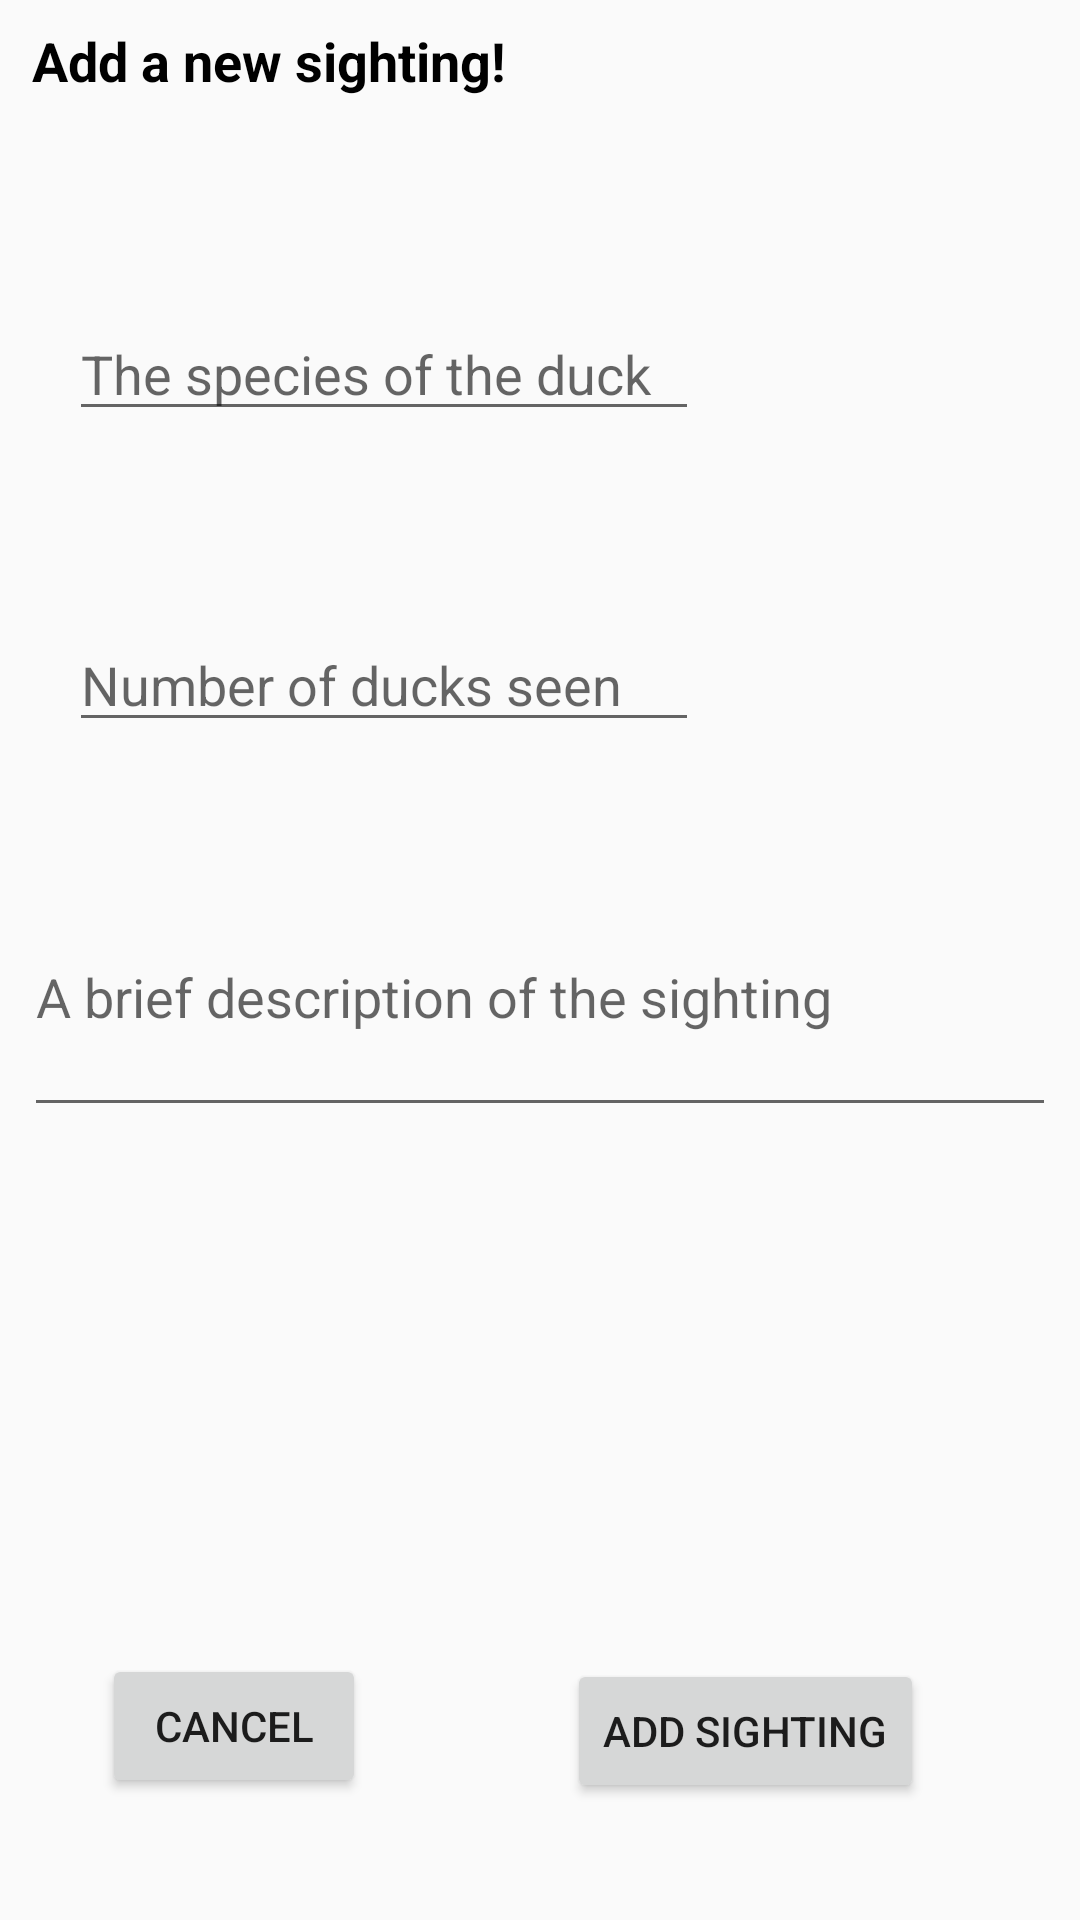

Write the Android layout XML for this screen, with the resource values it uses.
<!-- AndroidManifest.xml: application theme AppTheme -->
<!-- res/layout/add_sighting.xml -->
<?xml version="1.0" encoding="utf-8"?>

<android.support.constraint.ConstraintLayout xmlns:android="http://schemas.android.com/apk/res/android"
    xmlns:app="http://schemas.android.com/apk/res-auto"
    xmlns:tools="http://schemas.android.com/tools"
    android:layout_width="match_parent"
    android:layout_height="match_parent">

    <TextView
        android:id="@+id/tvTitle"
        android:layout_width="241dp"
        android:layout_height="59dp"
        android:layout_marginBottom="8dp"
        android:layout_marginEnd="8dp"
        android:layout_marginStart="8dp"
        android:layout_marginTop="8dp"
        android:text="Add a new sighting!"
        android:textColor="@android:color/background_dark"
        android:textSize="18sp"
        android:textStyle="bold"
        app:layout_constraintBottom_toBottomOf="parent"
        app:layout_constraintEnd_toEndOf="parent"
        app:layout_constraintHorizontal_bias="0.025"
        app:layout_constraintStart_toStartOf="parent"
        app:layout_constraintTop_toTopOf="parent"
        app:layout_constraintVertical_bias="0.0" />

    <Button
        android:id="@+id/btnAdd"
        android:layout_width="wrap_content"
        android:layout_height="wrap_content"
        android:layout_marginBottom="8dp"
        android:layout_marginEnd="52dp"
        android:layout_marginTop="8dp"
        android:text="Add sighting"
        app:layout_constraintBottom_toBottomOf="parent"
        app:layout_constraintEnd_toEndOf="parent"
        app:layout_constraintTop_toTopOf="parent"
        app:layout_constraintVertical_bias="0.946" />

    <Button
        android:id="@+id/btnCancel"
        android:layout_width="wrap_content"
        android:layout_height="wrap_content"
        android:layout_marginBottom="8dp"
        android:layout_marginEnd="8dp"
        android:layout_marginStart="8dp"
        android:layout_marginTop="8dp"
        android:text="Cancel"
        app:layout_constraintBottom_toBottomOf="parent"
        app:layout_constraintEnd_toStartOf="@+id/btnAdd"
        app:layout_constraintHorizontal_bias="0.307"
        app:layout_constraintStart_toStartOf="parent"
        app:layout_constraintTop_toBottomOf="@+id/tvTitle"
        app:layout_constraintVertical_bias="0.936" />

    <EditText
        android:id="@+id/etSpecies"
        android:layout_width="wrap_content"
        android:layout_height="wrap_content"
        android:layout_marginBottom="8dp"
        android:layout_marginEnd="8dp"
        android:layout_marginStart="8dp"
        android:layout_marginTop="96dp"
        android:ems="10"
        android:inputType="textPersonName"
        android:hint="The species of the duck"
        app:layout_constraintBottom_toBottomOf="parent"
        app:layout_constraintEnd_toEndOf="parent"
        app:layout_constraintHorizontal_bias="0.111"
        app:layout_constraintStart_toStartOf="parent"
        app:layout_constraintTop_toTopOf="parent"
        app:layout_constraintVertical_bias="0.013" />

    <EditText
        android:id="@+id/etDescription"
        android:layout_width="0dip"
        android:layout_height="90dp"
        android:layout_marginBottom="8dp"
        android:layout_marginEnd="8dp"
        android:layout_marginStart="8dp"
        android:layout_marginTop="8dp"
        android:ems="10"
        android:inputType="textMultiLine"
        android:hint="A brief description of the sighting"
        android:scrollHorizontally="false"
        app:layout_constraintBottom_toBottomOf="parent"
        app:layout_constraintEnd_toEndOf="parent"
        app:layout_constraintHorizontal_bias="0.13"
        app:layout_constraintStart_toStartOf="parent"
        app:layout_constraintTop_toTopOf="parent"
        app:layout_constraintVertical_bias="0.52" />

    <EditText
        android:id="@+id/etCount"
        android:layout_width="wrap_content"
        android:layout_height="wrap_content"
        android:layout_marginBottom="8dp"
        android:layout_marginEnd="8dp"
        android:layout_marginStart="8dp"
        android:layout_marginTop="8dp"
        android:ems="10"
        android:inputType="number"
        android:hint="Number of ducks seen"
        app:layout_constraintBottom_toBottomOf="parent"
        app:layout_constraintEnd_toEndOf="parent"
        app:layout_constraintHorizontal_bias="0.111"
        app:layout_constraintStart_toStartOf="parent"
        app:layout_constraintTop_toTopOf="parent"
        app:layout_constraintVertical_bias="0.34" />
</android.support.constraint.ConstraintLayout>
<!-- resources referenced by this layout -->
<resources>
  <style name="AppTheme" parent="Theme.AppCompat.Light.DarkActionBar">
          
          <item name="colorPrimary">@color/colorPrimary</item>
          <item name="colorPrimaryDark">@color/colorPrimaryDark</item>
          <item name="colorAccent">@color/colorAccent</item>
      </style>
  <color name="colorPrimary">#3F51B5</color>
  <color name="colorPrimaryDark">#303F9F</color>
  <color name="colorAccent">#f0e0e0</color>
</resources>
